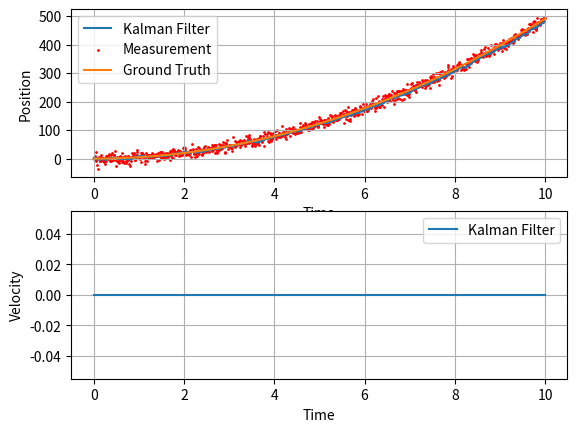

Python code for this plot:
# Revised Kalman Filter Implementation

import numpy as np
import matplotlib.pyplot as plt

class KalmanFilter:
    def __init__(self, F, B, H, x0, P0, Q0, R0):
        self.F = F
        self.B = B
        self.H = H
        self.x = x0
        self.P = P0
        self.Q = Q0
        self.R = R0

    def time_update(self, control=None, F=None, B=None):
        if F is not None:
            self.F = F
        if B is not None:
            self.B = B

        if control is not None:
            self.x = self.F @ self.x + self.B @ control
        else:
            self.x = self.F @ self.x

        self.P = self.F @ self.P @ self.F.T + self.Q

    def measurement_update(self, measurement):
        y = measurement - self.H @ self.x
        S = self.H @ self.P @ self.H.T + self.R
        K = self.P @ self.H.T @ np.linalg.inv(S)
        self.x = self.x + K @ y

    @property
    def state(self):
        return self.x

class AccSpeedPosKF(KalmanFilter):
    def __init__(self, time_interval_approx, x0, P0, Q0, R0):
        F = np.array([[1, time_interval_approx, 0.5 * time_interval_approx**2], [0, 1, time_interval_approx], [0, 0, 1]])
        B = np.array([[0], [0], [1]])
        H = np.array([[1, 0, 0]])
        super().__init__(F, B, H, x0, P0, Q0, R0)

    def time_update(self, control=None, time_interval_approx=None):
        if time_interval_approx is not None:
            self.F = np.array([[1, time_interval_approx, 0.5 * time_interval_approx**2], [0, 1, time_interval_approx], [0, 0, 1]])
        super().time_update(control, self.F, self.B)

    def measurement_update(self, measurement):
        super().measurement_update(measurement)

    @property
    def velocity(self):
        return self.x[1][0]
    
    @property
    def position(self):
        return self.x[0][0]
    
    @property
    def acceleration(self):
        return self.x[2][0]

def test_kalman_filter():
    time_interval_approx = 0.01
    times = np.arange(0, 10, time_interval_approx)
    
    measurement_noise = 10

    pos = 0.0
    vel = 0.0
    acc = 0.0

    x0 = np.array([[0], [0], [0]])
    P0 = np.eye(3)
    Q0 = np.eye(3) * 0.01
    R0 = np.eye(1) * measurement_noise

    kf = AccSpeedPosKF(time_interval_approx, x0, P0, Q0, R0)
    
    pos_record = []
    pos_noise_record = []
    ground_truth_record = []
    vel_record = []
    
    prev_time = 0.0
    # velocity_profile = 20 * np.sin(0.2 * np.pi * times)
    acc = 9.8

    for i, time in enumerate(times): 
        dt = time - prev_time
        prev_time = time
        
        vel+= acc * dt
        pos+= vel * dt

        pos_noise = pos + np.random.normal(0, measurement_noise)
        kf.measurement_update(pos_noise)

        pos_record.append(kf.position)
        pos_noise_record.append(pos_noise)
        ground_truth_record.append(pos)
        vel_record.append(kf.velocity)

    plt.subplot(2, 1, 1)
    plt.plot(times, pos_record, label='Kalman Filter')
    plt.scatter(times, pos_noise_record, label='Measurement', c='r', s=1)
    plt.plot(times, ground_truth_record, label='Ground Truth')
    plt.legend()
    plt.ylabel('Position')
    plt.xlabel('Time')
    plt.grid(True)

    plt.subplot(2, 1, 2)
    plt.plot(times, vel_record, label='Kalman Filter')
    plt.legend()
    plt.ylabel('Velocity')
    plt.xlabel('Time')
    plt.grid(True)

    plt.show()

if __name__ == '__main__':
    test_kalman_filter()
